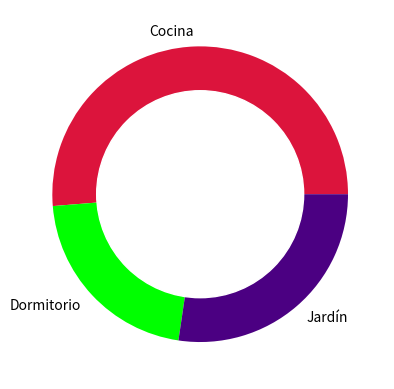

This chart was generated by the following Python code:
import matplotlib.pyplot as plt

labels = ["Cocina", "Dormitorio", "Jardín"]
sizes = [60, 25, 32]
colors = ["crimson", "lime", "indigo"]

plt.pie(sizes, labels=labels, colors=colors)

figure = plt.gcf()

figure.gca().add_artist(plt.Circle( (0,0), 0.7, color="white"))

plt.show()